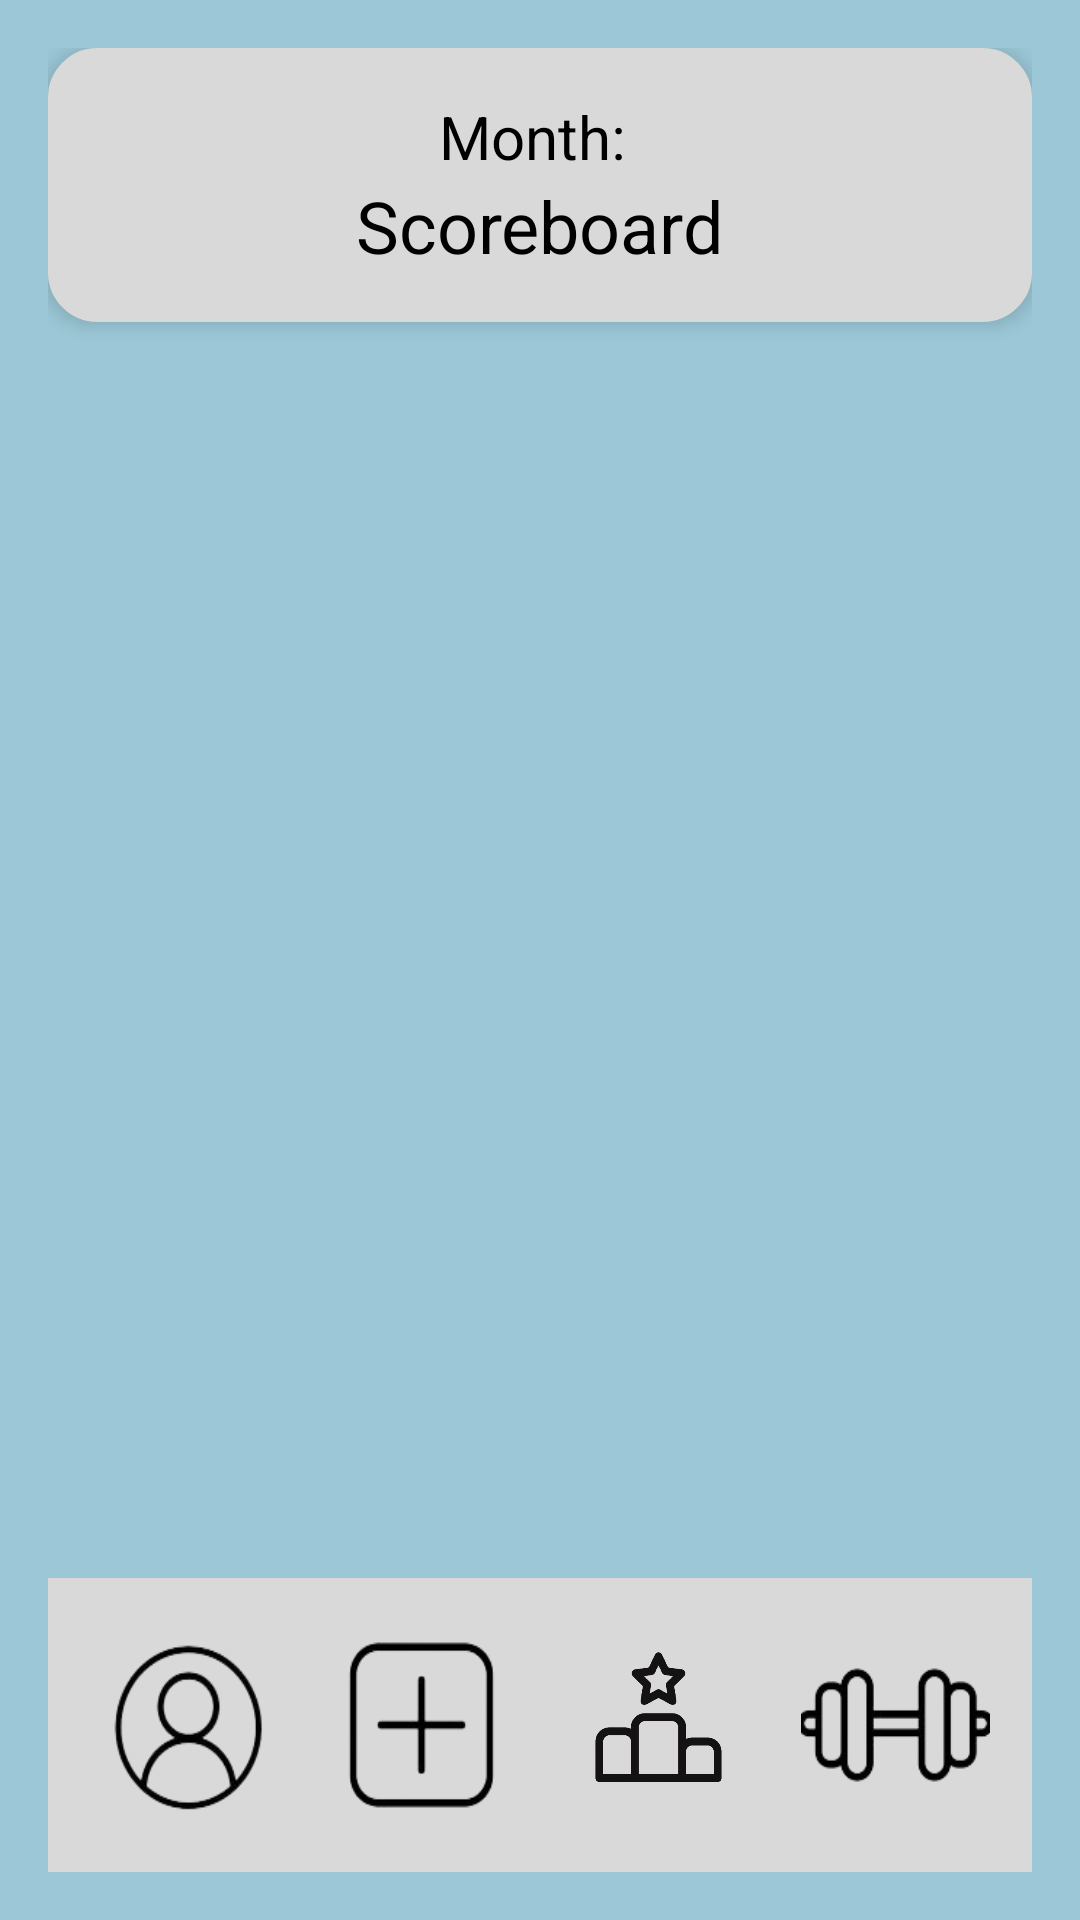

This screen was rendered from an Android layout file. Write that file and the resources it references.
<!-- AndroidManifest.xml: application theme Theme.TrainWithMe -->
<!-- res/layout/activity_score_board.xml -->
<?xml version="1.0" encoding="utf-8"?>
<RelativeLayout xmlns:android="http://schemas.android.com/apk/res/android"
    xmlns:tools="http://schemas.android.com/tools"
    android:layout_width="match_parent"
    android:layout_height="match_parent"
    android:background="#9BC7D6"
    android:padding="16dp"
    tools:context=".ScoreBoard">

    
    <LinearLayout
        android:id="@+id/top_part"
        android:layout_width="match_parent"
        android:layout_height="wrap_content"
        android:orientation="vertical"
        android:background="@drawable/rounded_corner_box"
        android:padding="16dp"
        android:elevation="4dp"
        android:layout_marginBottom="16dp">

        
        <TextView
            android:id="@+id/month"
            android:layout_width="wrap_content"
            android:layout_height="wrap_content"
            android:textColor="@android:color/black"
            android:text="Month: "
            android:textSize="20dp"
            android:layout_gravity="center"/>

        <TextView
            android:id="@+id/ScoreboardText"
            android:layout_width="wrap_content"
            android:layout_height="wrap_content"
            android:textColor="@android:color/black"
            android:text="Scoreboard"
            android:textSize="24sp"
            android:layout_gravity="center"/>

    </LinearLayout>

    
    <ScrollView
        android:layout_width="match_parent"
        android:layout_height="0dp"
        android:layout_weight="1"
        android:layout_below="@+id/top_part"
        android:layout_above="@+id/bottom_navigation">

        
        <LinearLayout
            android:id="@+id/llUsersList"
            android:layout_width="match_parent"
            android:layout_height="wrap_content"
            android:orientation="vertical">
        </LinearLayout>

    </ScrollView>

    
    <LinearLayout
        android:id="@+id/bottom_navigation"
        android:layout_width="match_parent"
        android:layout_height="wrap_content"
        android:orientation="horizontal"
        android:background="#D9D9D9"
        android:padding="6dp"
        android:layout_alignParentBottom="true">

        
        <ImageButton
            android:id="@+id/personal3"
            android:layout_width="0dp"
            android:layout_height="70dp"
            android:layout_weight="1"
            android:background="@drawable/personal"
            android:layout_margin="8dp"
            android:scaleType="centerInside" />

        <ImageButton
            android:id="@+id/createWorkout3"
            android:layout_width="0dp"
            android:layout_height="70dp"
            android:layout_weight="1"
            android:background="@drawable/add"
            android:layout_margin="8dp"
            android:scaleType="centerInside" />

        <ImageButton
            android:id="@+id/scoreboard3"
            android:layout_width="0dp"
            android:layout_height="70dp"
            android:layout_weight="1"
            android:background="@drawable/scoreboard"
            android:layout_margin="8dp"
            android:scaleType="centerInside" />

        <ImageButton
            android:id="@+id/homepage3"
            android:layout_width="0dp"
            android:layout_height="70dp"
            android:layout_weight="1"
            android:background="@drawable/dumble"
            android:layout_margin="8dp"
            android:scaleType="centerInside" />
    </LinearLayout>

</RelativeLayout>
<!-- resources referenced by this layout -->
<resources>
  <!-- drawable add: png bitmap (drawable, 5488 bytes) -->
  <!-- drawable dumble: png bitmap (drawable, 8542 bytes) -->
  <!-- drawable personal: png bitmap (drawable, 11258 bytes) -->
  <!-- drawable rounded_corner_box (drawable) -->
  <shape xmlns:android="http://schemas.android.com/apk/res/android">
      <solid android:color="#D9D9D9" />
      <corners android:radius="16dp" />
      <stroke android:width="1dp" android:color="#D9D9D9" />
  </shape>
  <!-- drawable scoreboard: png bitmap (drawable, 32140 bytes) -->
  <style name="Theme.TrainWithMe" parent="Base.Theme.TrainWithMe" />
  <style name="Base.Theme.TrainWithMe" parent="Theme.AppCompat.Light.NoActionBar">
      </style>
</resources>
